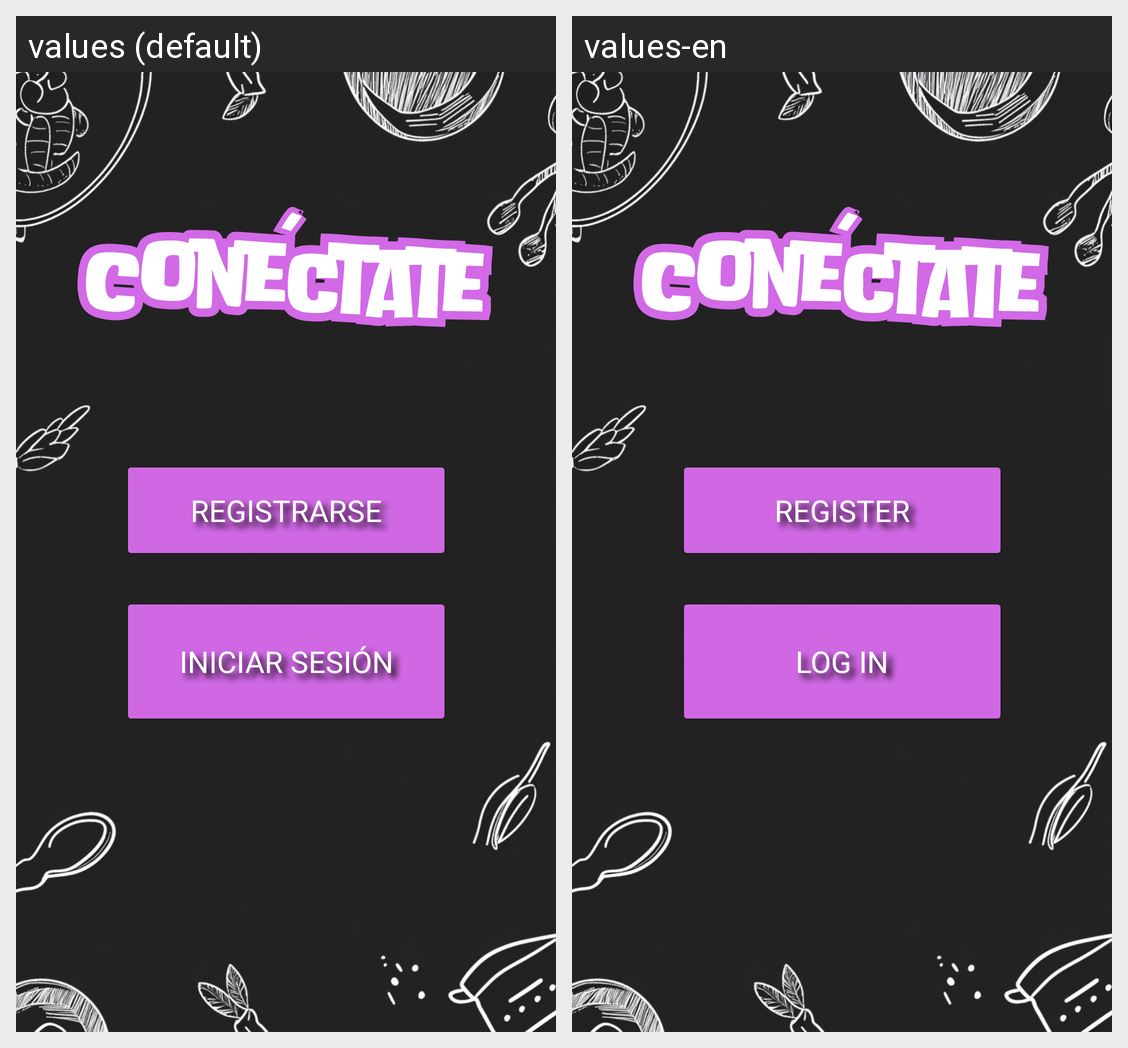

Translations of the strings shown on this Android screen, per locale in the grid:
Android screen res/layout/activity_registro.xml rendered under 2 locales, left to right: values (default), values-en. Device: Nexus 5 (rendered at 1080×1920; each locale shown at half size, 540×960, under a caption strip naming it); theme Theme.TFB.
Strings drawn on this screen, with the default value and each locale's value (text and hints the layout hard-codes, and strings that could not be matched under every locale, appear in the picture but are not listed):

register
  values: Registrarse
  values-en: Register

login
  values: Iniciar Sesión
  values-en: Log in
